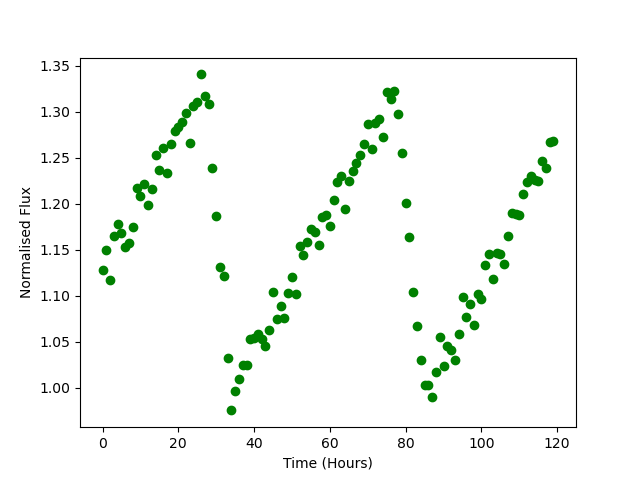

The table this chart was drawn from, first rows:
Time, Flux
0.0, 1.128
1.0, 1.15
2.0, 1.117
3.0, 1.165
4.0, 1.178
5.0, 1.168
6.0, 1.153
7.0, 1.157
8.0, 1.174
9.0, 1.217
10.0, 1.208
11.0, 1.221
12.0, 1.198
13.0, 1.216
14.0, 1.253
15.0, 1.237
16.0, 1.26
17.0, 1.234
18.0, 1.265
19.0, 1.279
20.0, 1.284
21.0, 1.288
22.0, 1.299
23.0, 1.266
24.0, 1.306
25.0, 1.311
26.0, 1.341
27.0, 1.317
28.0, 1.308
29.0, 1.239
30.0, 1.187
31.0, 1.132
32.0, 1.122
33.0, 1.032
34.0, 0.9751
35.0, 0.9965
36.0, 1.009
37.0, 1.024
38.0, 1.025
39.0, 1.053
40.0, 1.054
41.0, 1.058
42.0, 1.052
43.0, 1.045
44.0, 1.062
45.0, 1.104
46.0, 1.074
47.0, 1.089
48.0, 1.075
49.0, 1.103
50.0, 1.121
51.0, 1.102
52.0, 1.154
53.0, 1.144
54.0, 1.158
55.0, 1.172
56.0, 1.169
57.0, 1.155
58.0, 1.186
59.0, 1.188
... 60 more rows
